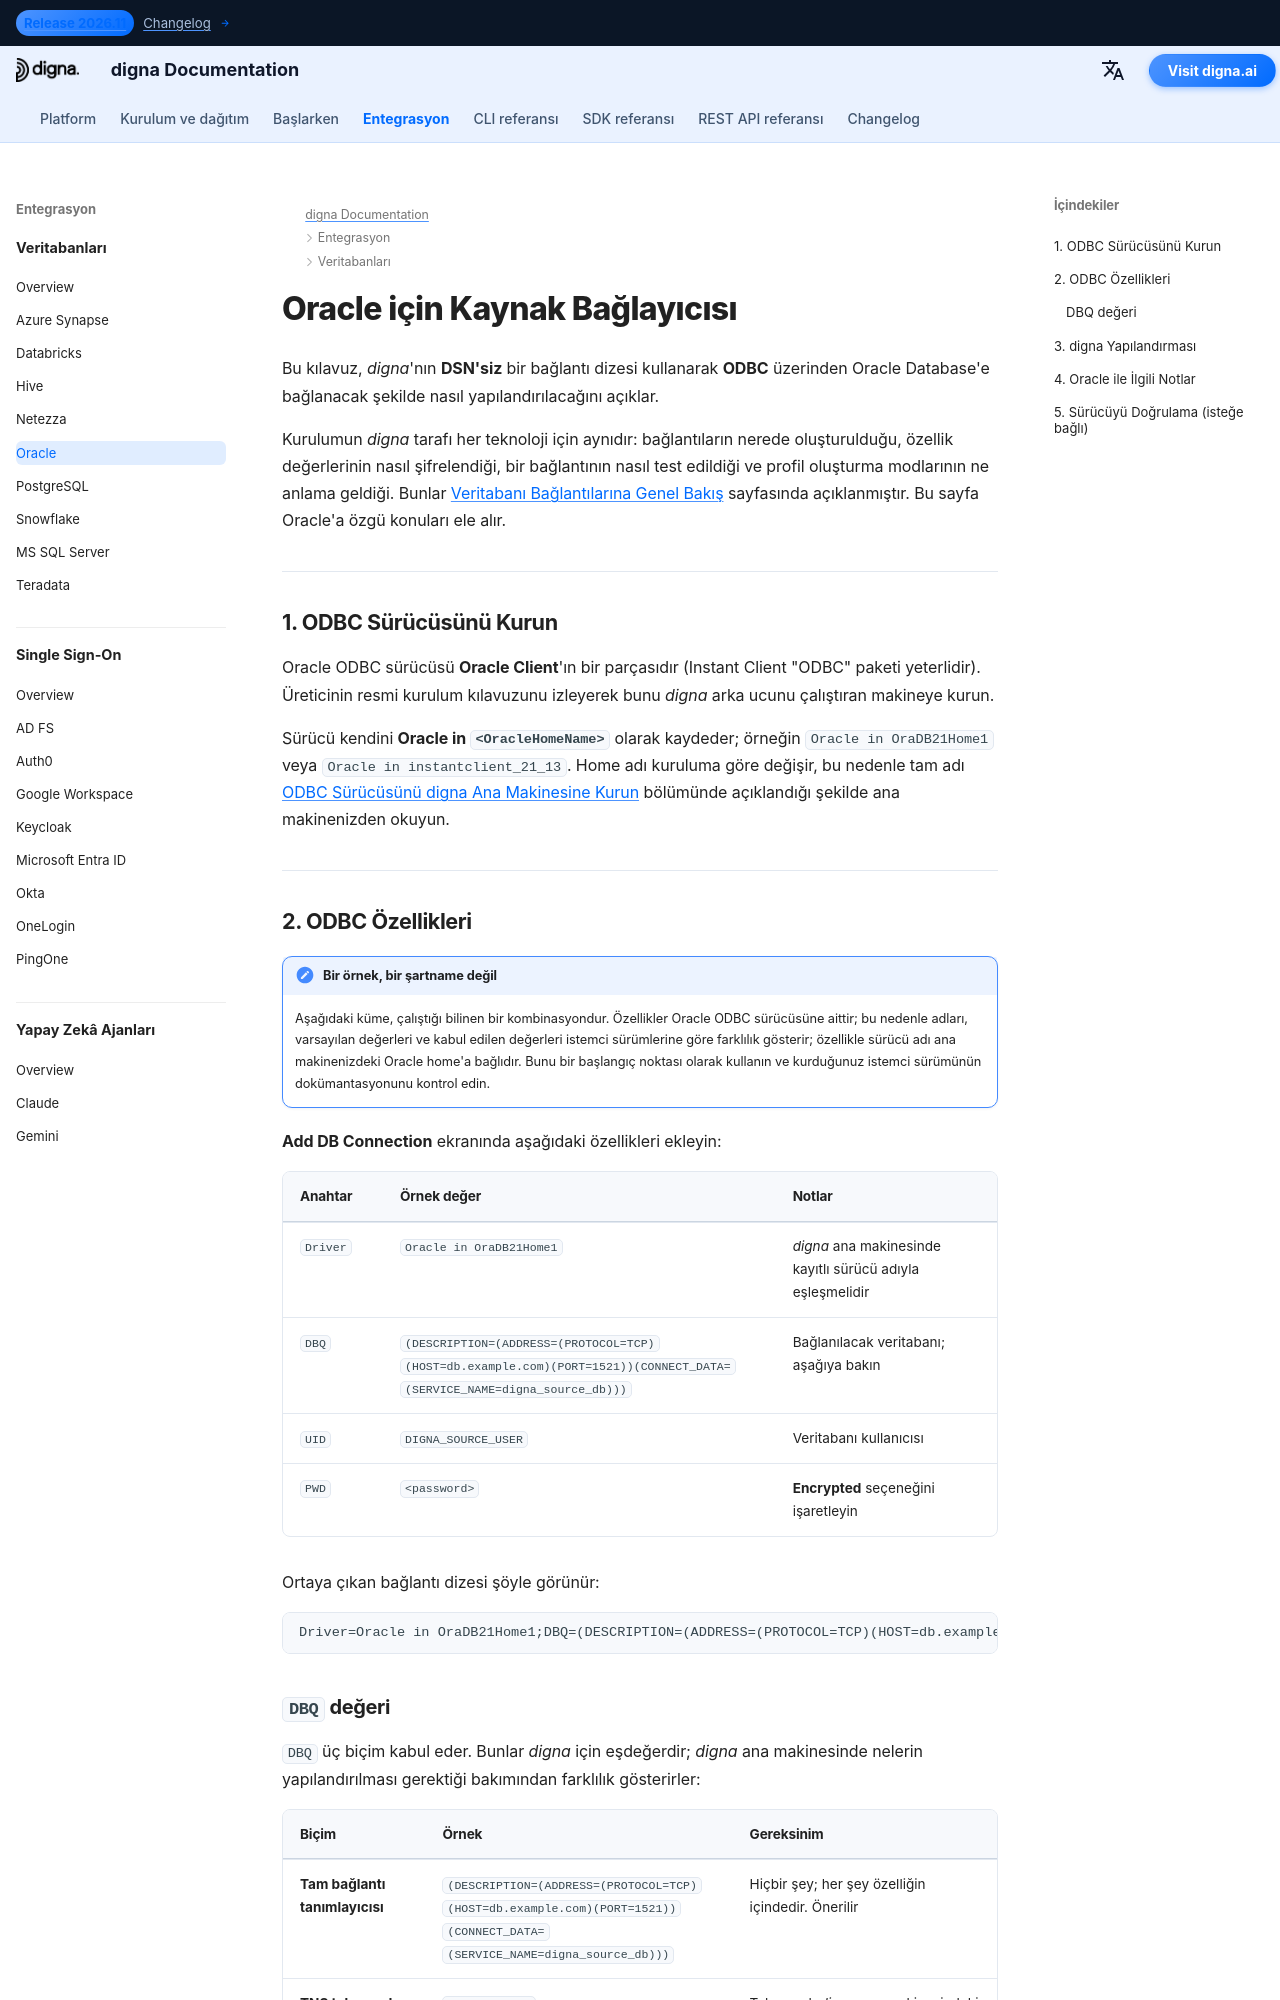

repository: dignaai/digna-docs · page: tr/databases/oracle_connector_guide/index.html · generator: mkdocs

---
title: Oracle Bağlayıcısı – Veritabanı Entegrasyonu | digna Dokümantasyonu
description: digna'yı DSN'siz bir bağlantı dizesiyle ODBC üzerinden Oracle'a bağlanacak şekilde yapılandırın. Oracle ODBC sürücüsünü, DBQ bağlantı tanımlayıcısını, TNS takma adlarını ve digna tarafındaki bağlantı ayarlarını kapsar.
image: /assets/logo_square.png
---


# Oracle için Kaynak Bağlayıcısı

Bu kılavuz, *digna*'nın **DSN'siz** bir bağlantı dizesi kullanarak **ODBC** üzerinden Oracle
Database'e bağlanacak şekilde nasıl yapılandırılacağını açıklar.

Kurulumun *digna* tarafı her teknoloji için aynıdır: bağlantıların nerede oluşturulduğu,
özellik değerlerinin nasıl şifrelendiği, bir bağlantının nasıl test edildiği ve profil oluşturma
modlarının ne anlama geldiği. Bunlar [Veritabanı Bağlantılarına Genel Bakış](overview.md)
sayfasında açıklanmıştır. Bu sayfa Oracle'a özgü konuları ele alır.

---

## 1. ODBC Sürücüsünü Kurun {: #1-install-the-odbc-driver }

Oracle ODBC sürücüsü **Oracle Client**'ın bir parçasıdır (Instant Client "ODBC" paketi
yeterlidir). Üreticinin resmi kurulum kılavuzunu izleyerek bunu *digna* arka ucunu çalıştıran
makineye kurun.

Sürücü kendini **Oracle in `<OracleHomeName>`** olarak kaydeder; örneğin
`Oracle in OraDB21Home1` veya `Oracle in instantclient_21_13`. Home adı kuruluma göre
değişir, bu nedenle tam adı
[ODBC Sürücüsünü digna Ana Makinesine Kurun](overview.md#install-the-driver) bölümünde
açıklandığı şekilde ana makinenizden okuyun.

---
